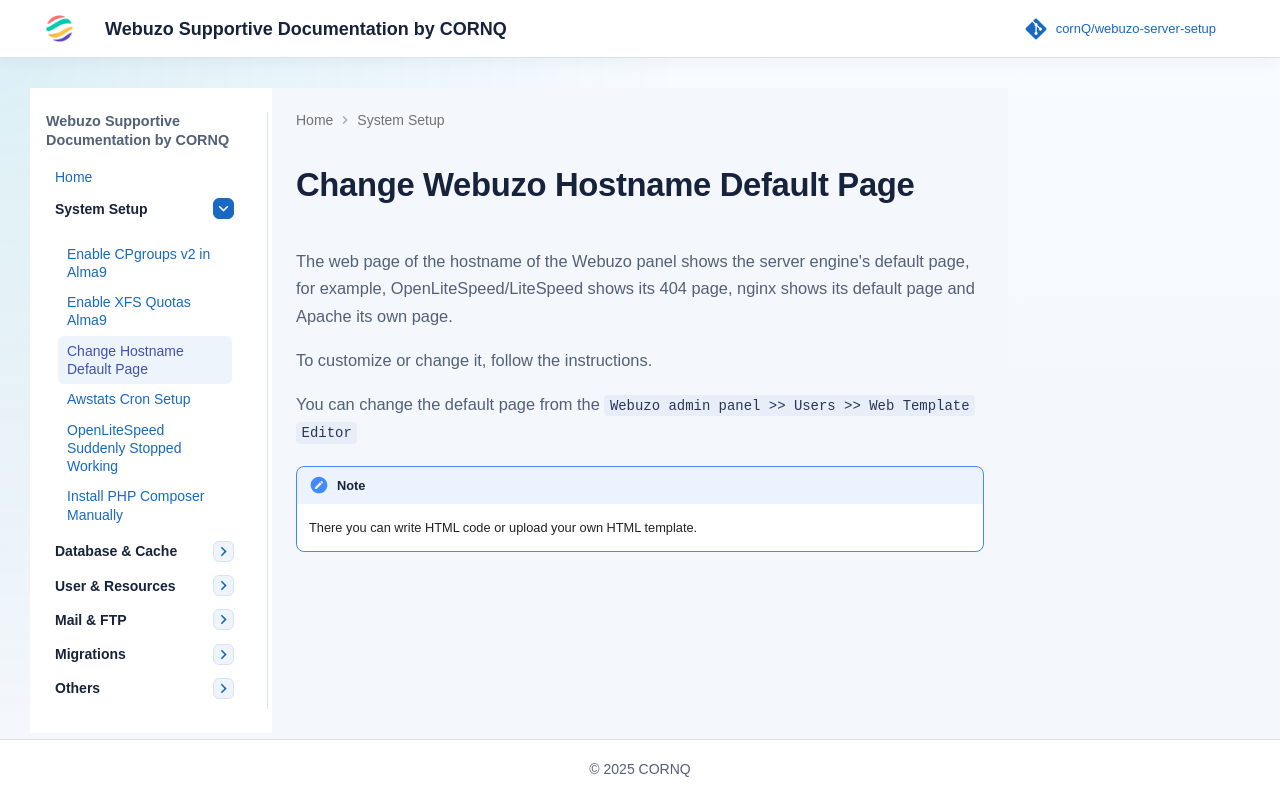

repository: cornQ/webuzo-server-setup · page: webuzo-hostname-default-page-changing/index.html · generator: mkdocs

The web page of the hostname of the Webuzo panel shows the server engine's default page, for example, OpenLiteSpeed/LiteSpeed shows its 404 page, nginx shows its default page and Apache its own page. 

To customize or change it, follow the instructions.

You can change the default page from the ` Webuzo admin panel >> Users >> Web Template Editor`

There you can write html code or upload html template.
